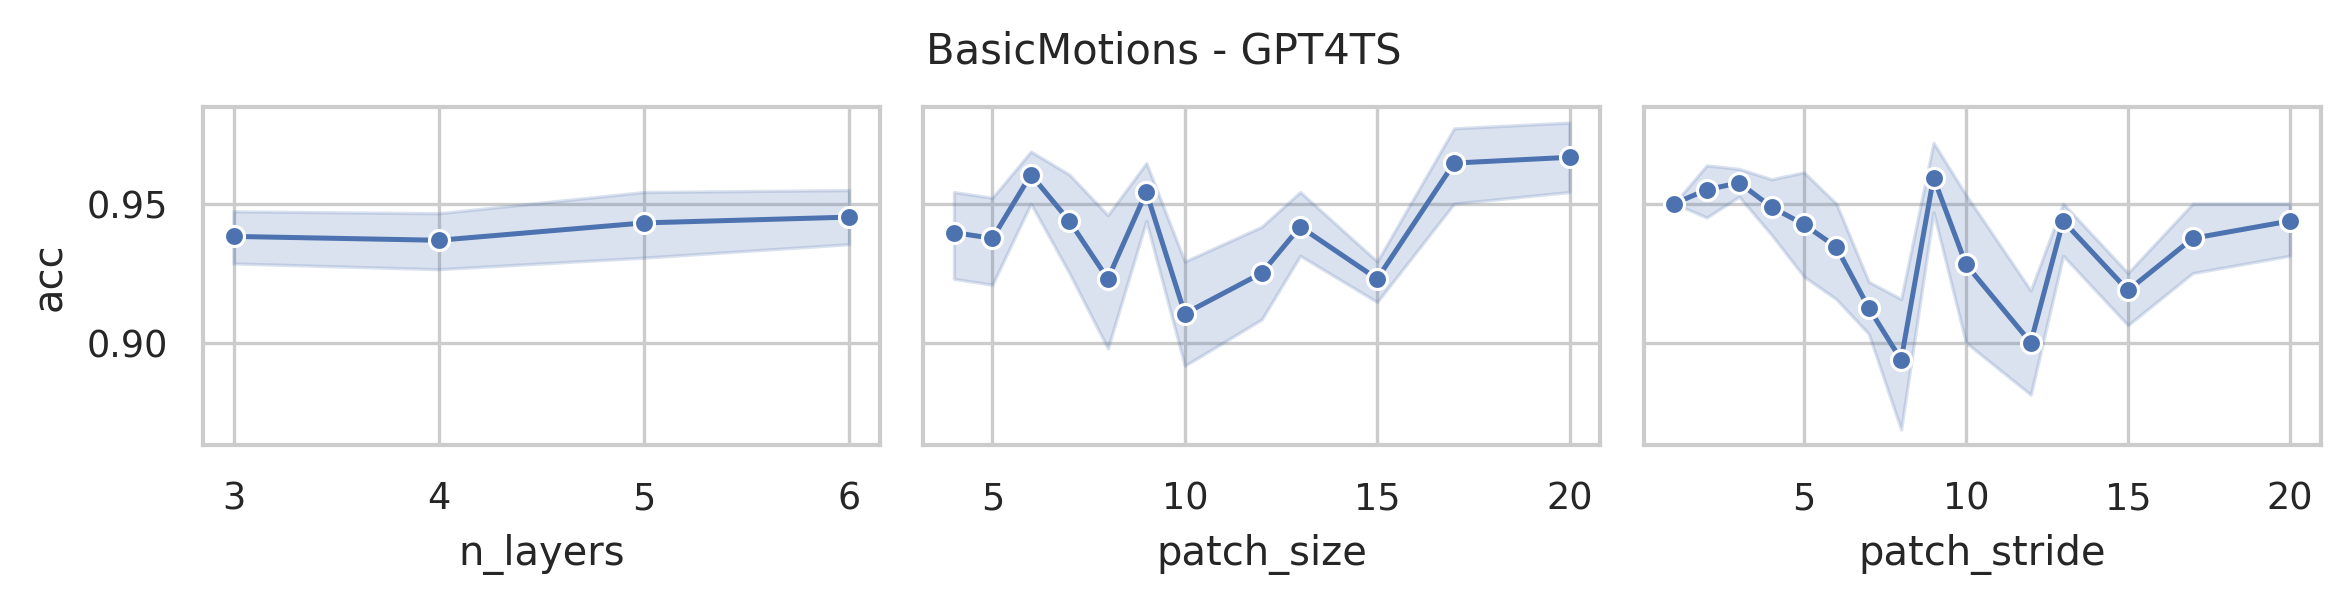

The data file committed next to this chart (first rows):
data_name, model, seq_len, n_layers, d_model, d_ff, patch_size, patch_stride, acc, model_params, model_size (MB)
BasicMotions, GPT4TS, 100, 6, 768, 768, 4, 1, 0.95, 43880452, 182.1
BasicMotions, GPT4TS, 100, 6, 768, 768, 4, 2, 0.975, 43659268, 181.2
BasicMotions, GPT4TS, 100, 6, 768, 768, 4, 4, 0.95, 43548676, 180.8
BasicMotions, GPT4TS, 100, 6, 768, 768, 5, 2, 0.975, 43668484, 181.3
BasicMotions, GPT4TS, 100, 6, 768, 768, 5, 3, 0.95, 43594756, 181
BasicMotions, GPT4TS, 100, 6, 768, 768, 5, 5, 0.9, 43539460, 180.8
BasicMotions, GPT4TS, 100, 6, 768, 768, 6, 2, 0.975, 43682308, 181.3
BasicMotions, GPT4TS, 100, 6, 768, 768, 6, 3, 0.95, 43608580, 181
BasicMotions, GPT4TS, 100, 6, 768, 768, 6, 6, 0.975, 43534852, 180.8
BasicMotions, GPT4TS, 100, 6, 768, 768, 7, 2, 0.95, 43691524, 181.3
BasicMotions, GPT4TS, 100, 6, 768, 768, 7, 4, 0.975, 43585540, 180.9
BasicMotions, GPT4TS, 100, 6, 768, 768, 7, 7, 0.9, 43539460, 180.8
BasicMotions, GPT4TS, 100, 6, 768, 768, 8, 2, 0.95, 43705348, 181.4
BasicMotions, GPT4TS, 100, 6, 768, 768, 8, 4, 0.95, 43599364, 181.0
BasicMotions, GPT4TS, 100, 6, 768, 768, 8, 8, 0.875, 43544068, 180.8
BasicMotions, GPT4TS, 100, 6, 768, 768, 9, 3, 0.975, 43645444, 181.2
BasicMotions, GPT4TS, 100, 6, 768, 768, 9, 5, 0.95, 43590148, 181
BasicMotions, GPT4TS, 100, 6, 768, 768, 9, 9, 0.95, 43553284, 180.8
BasicMotions, GPT4TS, 100, 6, 768, 768, 10, 3, 0.95, 43659268, 181.2
BasicMotions, GPT4TS, 100, 6, 768, 768, 10, 5, 0.875, 43603972, 181
BasicMotions, GPT4TS, 100, 6, 768, 768, 10, 10, 0.925, 43562500, 180.9
BasicMotions, GPT4TS, 100, 6, 768, 768, 12, 3, 0.975, 43682308, 181.3
BasicMotions, GPT4TS, 100, 6, 768, 768, 12, 6, 0.9, 43613188, 181.1
BasicMotions, GPT4TS, 100, 6, 768, 768, 12, 12, 0.925, 43580932, 180.9
BasicMotions, GPT4TS, 100, 6, 768, 768, 13, 4, 0.975, 43659268, 181.2
BasicMotions, GPT4TS, 100, 6, 768, 768, 13, 7, 0.9, 43617796, 181.1
BasicMotions, GPT4TS, 100, 6, 768, 768, 13, 13, 0.95, 43590148, 181
BasicMotions, GPT4TS, 100, 6, 768, 768, 15, 4, 0.925, 43686916, 181.3
BasicMotions, GPT4TS, 100, 6, 768, 768, 15, 8, 0.925, 43636228, 181.1
BasicMotions, GPT4TS, 100, 6, 768, 768, 15, 15, 0.925, 43613188, 181.1
BasicMotions, GPT4TS, 100, 6, 768, 768, 17, 5, 1.0, 43691524, 181.3
BasicMotions, GPT4TS, 100, 6, 768, 768, 17, 9, 0.975, 43659268, 181.2
BasicMotions, GPT4TS, 100, 6, 768, 768, 17, 17, 0.925, 43636228, 181.1
BasicMotions, GPT4TS, 100, 6, 768, 768, 20, 5, 1.0, 43732996, 181.5
BasicMotions, GPT4TS, 100, 6, 768, 768, 20, 10, 0.95, 43696132, 181.4
BasicMotions, GPT4TS, 100, 6, 768, 768, 20, 20, 0.95, 43677700, 181.3
BasicMotions, GPT4TS, 100, 5, 768, 768, 4, 1, 0.95, 36792580, 155
BasicMotions, GPT4TS, 100, 5, 768, 768, 4, 2, 0.975, 36571396, 154.2
BasicMotions, GPT4TS, 100, 5, 768, 768, 4, 4, 0.95, 36460804, 153.8
BasicMotions, GPT4TS, 100, 5, 768, 768, 5, 2, 0.95, 36580612, 154.2
BasicMotions, GPT4TS, 100, 5, 768, 768, 5, 3, 0.975, 36506884, 153.9
BasicMotions, GPT4TS, 100, 5, 768, 768, 5, 5, 0.9, 36451588, 153.7
BasicMotions, GPT4TS, 100, 5, 768, 768, 6, 2, 0.975, 36594436, 154.3
BasicMotions, GPT4TS, 100, 5, 768, 768, 6, 3, 0.975, 36520708, 154
BasicMotions, GPT4TS, 100, 5, 768, 768, 6, 6, 0.925, 36446980, 153.7
BasicMotions, GPT4TS, 100, 5, 768, 768, 7, 2, 0.975, 36603652, 154.3
BasicMotions, GPT4TS, 100, 5, 768, 768, 7, 4, 0.95, 36497668, 153.9
BasicMotions, GPT4TS, 100, 5, 768, 768, 7, 7, 0.925, 36451588, 153.7
BasicMotions, GPT4TS, 100, 5, 768, 768, 8, 2, 0.95, 36617476, 154.4
BasicMotions, GPT4TS, 100, 5, 768, 768, 8, 4, 0.95, 36511492, 153.9
BasicMotions, GPT4TS, 100, 5, 768, 768, 8, 8, 0.85, 36456196, 153.7
BasicMotions, GPT4TS, 100, 5, 768, 768, 9, 3, 0.975, 36557572, 154.1
BasicMotions, GPT4TS, 100, 5, 768, 768, 9, 5, 0.925, 36502276, 153.9
BasicMotions, GPT4TS, 100, 5, 768, 768, 9, 9, 0.95, 36465412, 153.8
BasicMotions, GPT4TS, 100, 5, 768, 768, 10, 3, 0.95, 36571396, 154.2
BasicMotions, GPT4TS, 100, 5, 768, 768, 10, 5, 0.875, 36516100, 154
BasicMotions, GPT4TS, 100, 5, 768, 768, 10, 10, 0.85, 36474628, 153.8
BasicMotions, GPT4TS, 100, 5, 768, 768, 12, 3, 0.95, 36594436, 154.3
BasicMotions, GPT4TS, 100, 5, 768, 768, 12, 6, 0.9, 36525316, 154
BasicMotions, GPT4TS, 100, 5, 768, 768, 12, 12, 0.9, 36493060, 153.9
... 84 more rows
